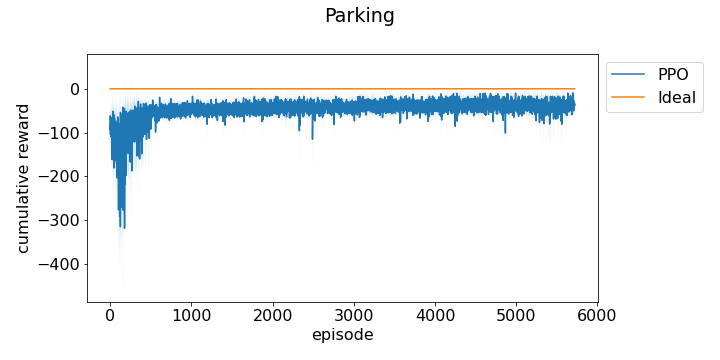

Data behind this chart, as committed beside it:
episode, run_0, run_1, run_2
0, -87.36, -122, -69.74
1, -74.84, -47.98, -62.61
2, -114.8, -82.74, -47.22
3, -118, -130.4, -65.28
4, -77.97, -168.7, -47.07
5, -93.74, -75.95, -76.97
6, -75.58, -47.28, -154.1
7, -77.72, -172.6, -76.75
8, -44.19, -67.27, -100.8
9, -71.84, -84.9, -124.5
10, -120, -51.88, -68.83
11, -68.06, -51.47, -79.67
12, -83.32, -46.77, -68.28
13, -106.1, -138, -75.56
14, -78.78, -58.25, -79.65
15, -193.2, -45.82, -60.36
16, -68.91, -139.6, -46.91
17, -67.95, -91.16, -66.37
18, -87.62, -106.7, -78.11
19, -50.59, -96.73, -58.52
20, -166.9, -103.5, -151.1
21, -180.8, -95.44, -117
22, -279.6, -58.86, -44.69
23, -94.23, -103.9, -48.69
24, -213.5, -183.9, -87.85
25, -134.2, -76.06, -127.6
26, -71.1, -91.9, -196.8
27, -77.05, -96.84, -80.85
28, -92.85, -84.7, -64.04
29, -48.83, -162.3, -56.17
30, -93.11, -45.29, -62.48
31, -96.41, -95.87, -241.8
32, -10.08, -45.05, -98.54
33, -76.05, -58.01, -71.86
34, -102.2, -128.2, -74.31
35, -75.63, -49.79, -74.7
36, -229.1, -71.17, -47.2
37, -113.7, -110.5, -124.5
38, -68.18, -144.4, -193.3
39, -136.8, -91.2, -66.44
40, -65.05, -205.1, -55.91
41, -51.71, -57.7, -66.81
42, -301.8, -94.22, -57.84
43, -171.7, -124.6, -66.67
44, -140.1, -81.56, -46.99
45, -105.2, -88.94, -348.7
46, -102.5, -47.82, -76.17
47, -48.34, -57.88, -118.5
48, -99.32, -145.1, -39.71
49, -63.36, -45.03, -73.23
50, -73.56, -56.31, -72.34
51, -42.88, -274.7, -62.44
52, -69.83, -65.46, -64.89
53, -168.7, -76.18, -191.5
54, -98.3, -109.9, -124.4
55, -141.5, -107.2, -80.22
56, -67.55, -52.01, -102
57, -82.47, -72.25, -88.22
58, -112.2, -121.8, -65.65
59, -304.9, -61.68, -123.9
... 6,376 more rows
